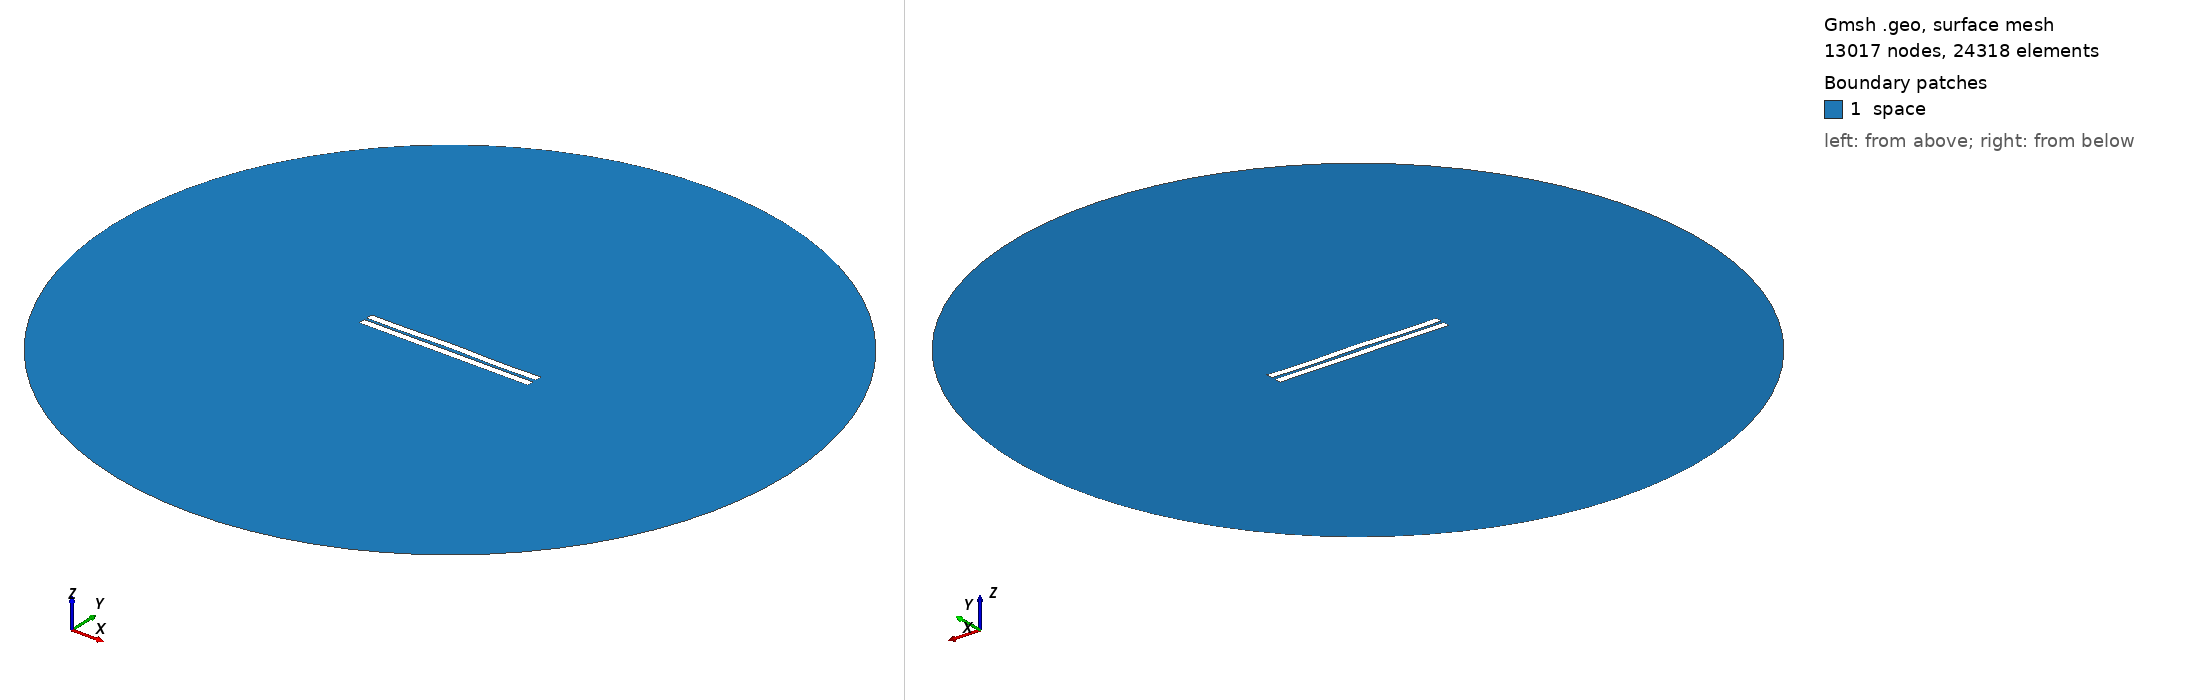

Gmsh geometry script, surface-meshed: 13017 nodes, 24318 surface elements. Boundary patches (legend numbers): 1 space. Left view from above one corner, right view from below the opposite corner. Legend entries are the model's physical surfaces. The drawing asked Gmsh for element sizes between 1% and 20% of the model's largest extent; the script's own settings can give other sizes.

=== 616.geo (drawn) ===
//---------------------------------------
// Geometry kernel
//---------------------------------------

SetFactory("OpenCASCADE");



//---------------------------------------
// Parameters of the geometry
//---------------------------------------

// Overetch of the upper plate
overetch = 0.0;

// Distance between the plates
distance = 1.5;

// Discretization over the x axis (for the deformation)
nx = 50; 

// Length of the plate
L = 100 - overetch; 

// Number of modes
n = 4; 

// 1st mode coefficient
coeff(1) = 0.15;
beta(1) = 0.596864 * 3.1415926535 / L;

// 2nd mode coefficient
coeff(2) = 0.15;
beta(2) = 1.49418 * 3.1415926535 / L;

// 3rd mode coefficient
coeff(3) = 0.07499999999999998;
beta(3) = 2.50025 * 3.1415926535 / L;

// 4th mode coefficient
coeff(4) = -0.15;
beta(4) = 3.49999 * 3.1415926535 / L;



//---------------------------------------
// Upper plate (deformed rectangle)
//---------------------------------------

// Coordiantes of the upper plate
xmin = -50;
xmax = 50 - overetch;

// Height of the upper plate
yheight = 4 - 2 * overetch;

// Indexes of the points
UpperID[] = {};
LowerID[] = {};
LeftID[] = {};
RightID[] = {};

// Point index
p = 1;

// Horizontal edges
For i In {1:nx}
    x = xmin + (i-1)*(xmax - xmin)/(nx-1);

    y_bottom = distance / 2 + overetch;
    For j In {1:n}
        C = (Cosh(beta(j)*L) + Cos(beta(j)*L)) / (Sinh(beta(j)*L) + Sin(beta(j)*L));
        y_bottom  = y_bottom + coeff(j) * (Cosh(beta(j)*(x+50)) - Cos(beta(j)*(x+50)) - C * (Sinh(beta(j)*(x+50)) - Sin(beta(j)*(x+50))));
    EndFor

    y_top = y_bottom + yheight;

    Point(p) = {x, y_top, 0, 1.0};
    UpperID[i] = p;
    p = p + 1;

    Point(p) = {x, y_bottom, 0, 1.0};
    LowerID[i] = p;
    p = p + 1;
EndFor

// Create point lists
UpperPts[] = {}; LowerPts[] = {};
For i In {1:nx}
  UpperPts[] += {UpperID[i]};
  LowerPts[] += {LowerID[i]};
EndFor

// Build splines
Spline(1) = {UpperPts[]};
Spline(2) = {LowerPts[]};
Line(3) = {LowerPts[nx-1], UpperPts[nx-1]};
Line(4) = {LowerPts[0], UpperPts[0]};

// Build the plane surface
Curve Loop(1) = {2, 3, -1, -4};
Plane Surface(1) = {1};



//---------------------------------------
// Lower plate (rectangle)
//---------------------------------------

// Vertices
Point(1001) = {-50, -1, 0, 1.0};
Point(1002) = { 50, -1, 0, 1.0};
Point(1003) = { 50,  -5, 0, 1.0};
Point(1004) = {-50,  -5, 0, 1.0};

// Edges
Line(5) = {1001, 1002};
Line(6) = {1002, 1003};
Line(7) = {1003, 1004};
Line(8) = {1004, 1001};

// Plane surface
Line Loop(2) = {5, 6, 7, 8};
Plane Surface(2) = {2}; 



//---------------------------------------
// Outer (fictious) boundary
//---------------------------------------

// Points
Point(1005) = {0, 0, 0};       // Center
Point(1006) = {200, 0, 0};     // Start point
Point(1007) = {0, 200, 0};     // 90 degrees
Point(1008) = {-200, 0, 0};    // 180 degrees
Point(1009) = {0, -200, 0};    // 270 degrees

// Circle arcs (each needs start, center, end)
Circle(9) = {1006, 1005, 1007};
Circle(10) = {1007, 1005, 1008};
Circle(11) = {1008, 1005, 1009};
Circle(12) = {1009, 1005, 1006};

// Plane surface for the entire domain
Curve Loop(3) = {9, 10, 11, 12};
Surface(3) = {3};

// Subtract the plates from the whole domain to obtain the actual domain where we want to solve the equations
BooleanDifference{ Surface{3}; Delete; }{ Surface{1}; Surface{2}; Delete; }




//---------------------------------------
// Transfinite Lines/Curves
//---------------------------------------

// Set the number of points on the boundaries
r = 7;

// Plates
Transfinite Curve {1, 2} = 50*r Using Progression 1;
Transfinite Curve {3, 4} = 2*r Using Progression 1;
Transfinite Line {5, 7} = 50*r Using Progression 1;
Transfinite Line {6, 8} = 2*r Using Progression 1;

// Outer boundary
Transfinite Line {9, 10, 11, 12} = 20 Using Progression 1;



//---------------------------------------
// Physical groups
//---------------------------------------                

// Physical curves (boundaries)
Physical Line("force_segment", 10) = {2};
Physical Line("upper_plate", 11) = {1, 3, 4};
Physical Line("lower_plate", 12) = {5, 6, 7, 8};
Physical Line("boundary", 20) = {9, 10, 11, 12};

// Physical Surfaces
Physical Surface("space", 30) = {3};



//---------------------------------------
// 6. Generate the Mesh
//---------------------------------------

// 2D mesh generation
Mesh 2;
